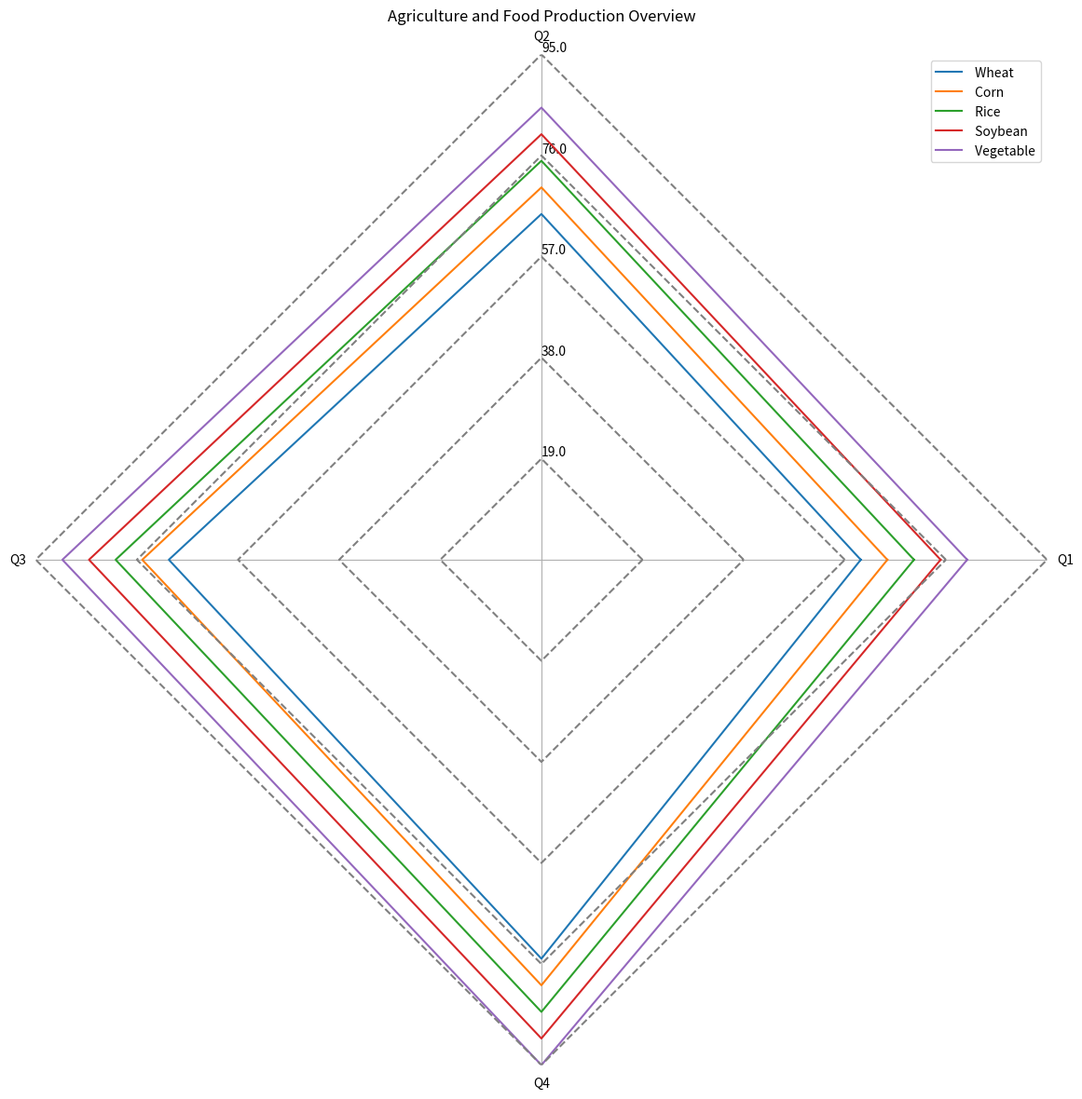

Here is the Python script that generated this plot: (Note: this script raises an exception after producing the figure.)
import numpy as np
import matplotlib.pyplot as plt

# Data input and transformation
data_string="Crops,Q1,Q2,Q3,Q4\n Wheat,60,65,70,75\n Corn,65,70,75,80\n Rice,70,75,80,85\n Soybean,75,80,85,90\n Vegetable,80,85,90,95"
data_lines = data_string.split("\n")
data_labels = data_lines[0].split(",")[1:]
line_labels = [line.split(",")[0] for line in data_lines[1:]]
data = np.array([list(map(int, line.split(",")[1:])) for line in data_lines[1:]])

# Plot creation
fig = plt.figure(figsize=(12, 12))
ax = fig.add_subplot(polar=True)

# Radial variables creation
angles = np.linspace(0, 2 * np.pi, len(data_labels) + 1, endpoint=True)
data = np.append(data, data[:, [0]], axis=1)
data_max = np.max(data)

# Plotting data and gridlines
for i, row in enumerate(data):
    ax.plot(angles, row, label=line_labels[i])
    radius = np.full_like(angles, (i+1) * data_max / len(data))
    ax.plot(angles, radius, color='gray', linestyle='dashed')

# Configuring and plotting axis labels and limits
ax.set_thetagrids(angles[:-1] * 180/np.pi, data_labels, wrap=True)
ax.set_ylim(0, data_max)

# Disabling circular gridlines and background
ax.yaxis.grid(False)
ax.spines['polar'].set_visible(False)
max_value = np.amax(data)
step_size = max_value / len(data)
ax.set_rgrids([step_size * i for i in range(1, len(data) + 1)], labels=[f'{step_size * i}' for i in range(1, len(data) + 1)], angle=90)

# Plotting legend
handles, labels = ax.get_legend_handles_labels()
ax.legend(handles, line_labels, loc="upper right")

# Setting title, resizing and saving
fig.suptitle("Agriculture and Food Production Overview")
fig.tight_layout()
fig.savefig("/cpfs01/user/yehancheng/workspace/datasets/SimChartV2/demo/radar_polygon/png/79_2023122292141.png")

# Clearing figure
plt.clf()
